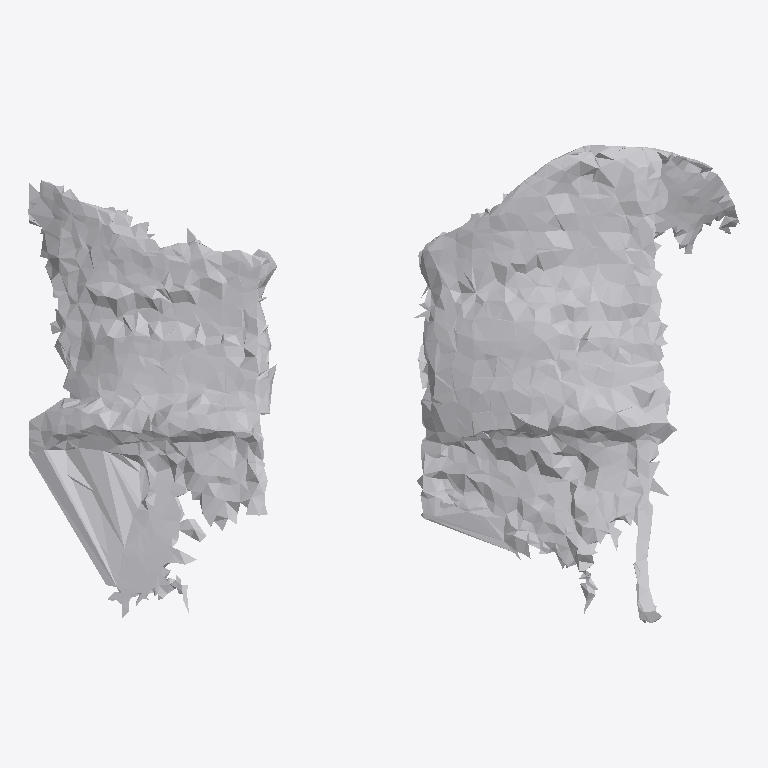
Plan cut of the same IFC building model at storey 'Ground Floor' (level 0.00 m, cut at 1.40 m), seen from above with north up, elements coloured by IFC class: 1 other element (light grey). No cut surface shows.
Extent 0.867 m × 0.583 m × 0.211 m (x, y, z). Storeys (1): Ground Floor at 0.00 m. Elements (1): 1 IfcFurniture.

HEADER;
FILE_DESCRIPTION(('ViewDefinition [CoordinationView]'),'2;1');
FILE_NAME('','2026-07-12T07:14:36',(''),(''),'IfcOpenShell 0.8.0','IfcOpenShell 0.8.0','');
FILE_SCHEMA(('IFC4'));
ENDSEC;
DATA;
#17=IFCPROJECT('0GskbLHdj3GxQVf6AJz2Qy',#5,'Office Project',$,$,$,$,(#15),#10);
#20=IFCSITE('3WX$7CCgLCaBFPDw1$0lnJ',#5,'Site',$,$,#19,$,$,.ELEMENT.,$,$,$,$,$);
#22=IFCBUILDING('267E8e5Cf4hOjRjRcsRVRR',#5,'Building',$,$,#21,$,$,.ELEMENT.,$,$,$);
#24=IFCBUILDINGSTOREY('29l6_F_uD1XgG9l8VgcQ8n',#5,'Ground Floor',$,$,#23,$,$,.ELEMENT.,0.0);
#35=IFCFURNITURE('1kX4DyyVj1cROE5WR8y1A0',#5,'list08_office_chair',$,$,#34,#31,$,$);
ENDSEC;
